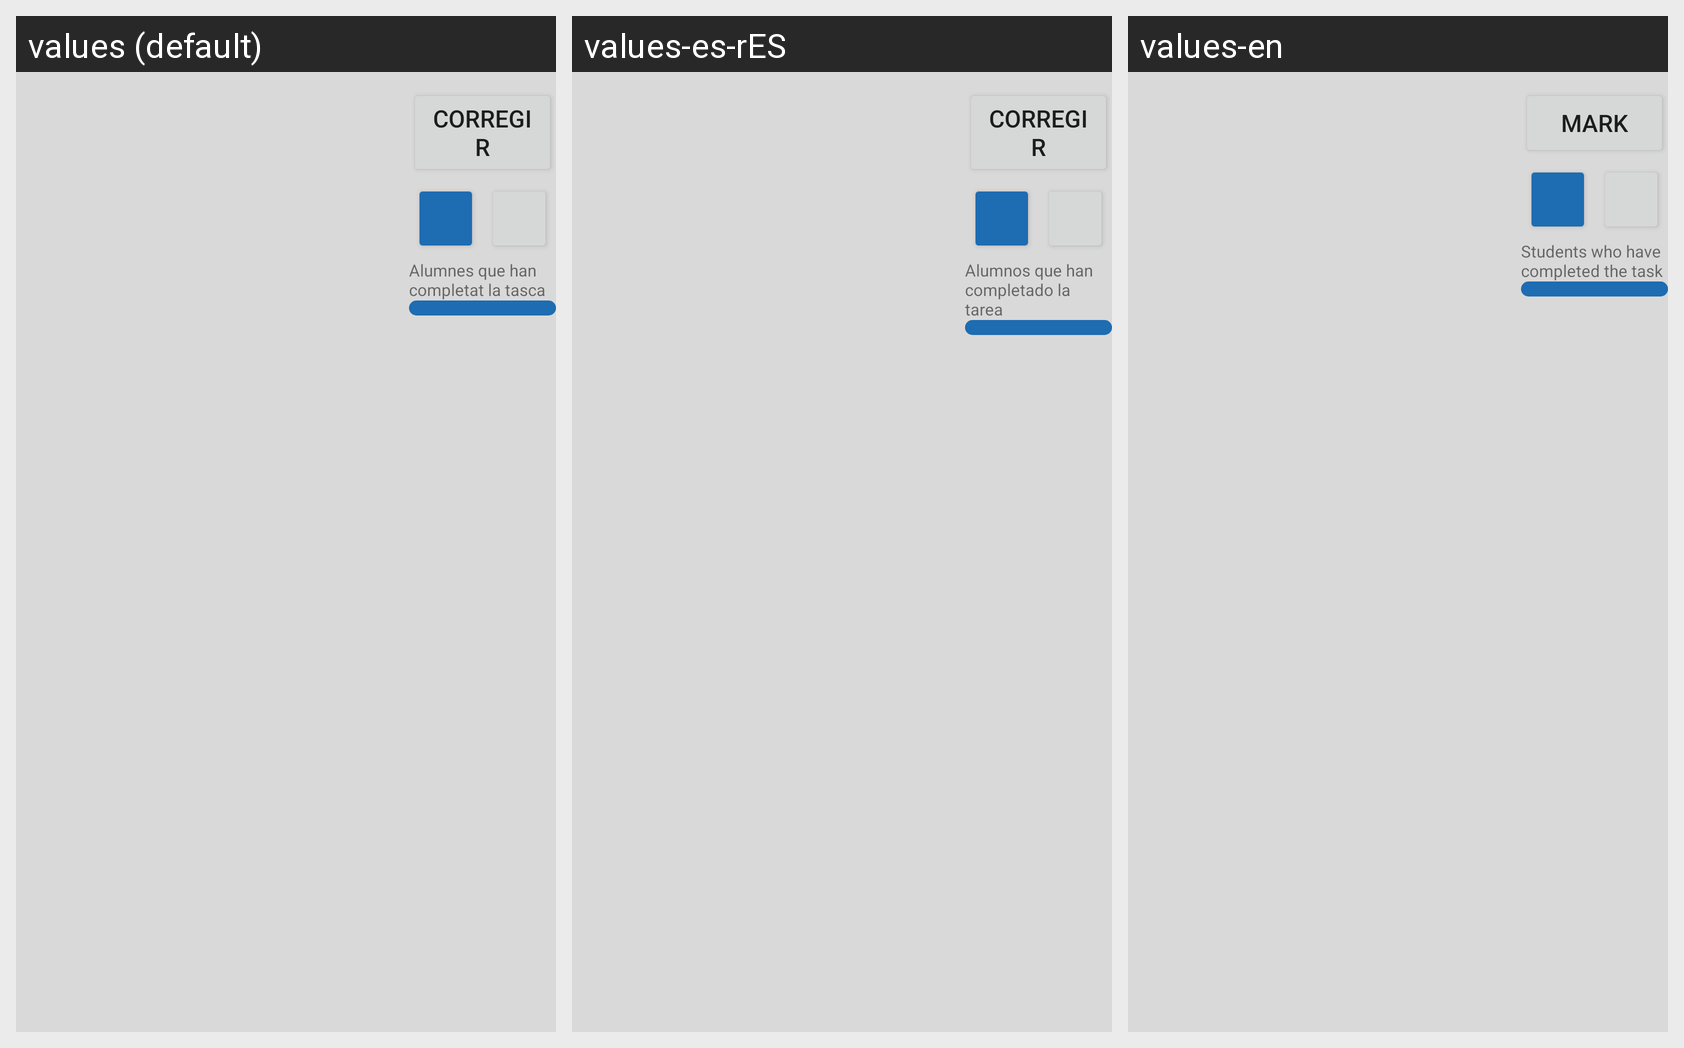

Here is an Android app screen in its default locale and in the app's own translations. Write out the translated-string differences for the strings that appear on this screen.
Android screen res/layout/tasques_professor_cards.xml rendered under 3 locales, left to right: values (default), values-es-rES, values-en. Device: Nexus 5 (rendered at 1080×1920; each locale shown at half size, 540×960, under a caption strip naming it); theme Theme.SchoolQuest.
Strings drawn on this screen, with the default value and each locale's value (text and hints the layout hard-codes, and strings that could not be matched under every locale, appear in the picture but are not listed):

corregir
  values: corregir
  values-es-rES: corregir
  values-en: mark

alumnes_que_han_completat_la_tasca
  values: Alumnes que han completat la tasca
  values-es-rES: Alumnos que han completado la tarea
  values-en: Students who have completed the task
